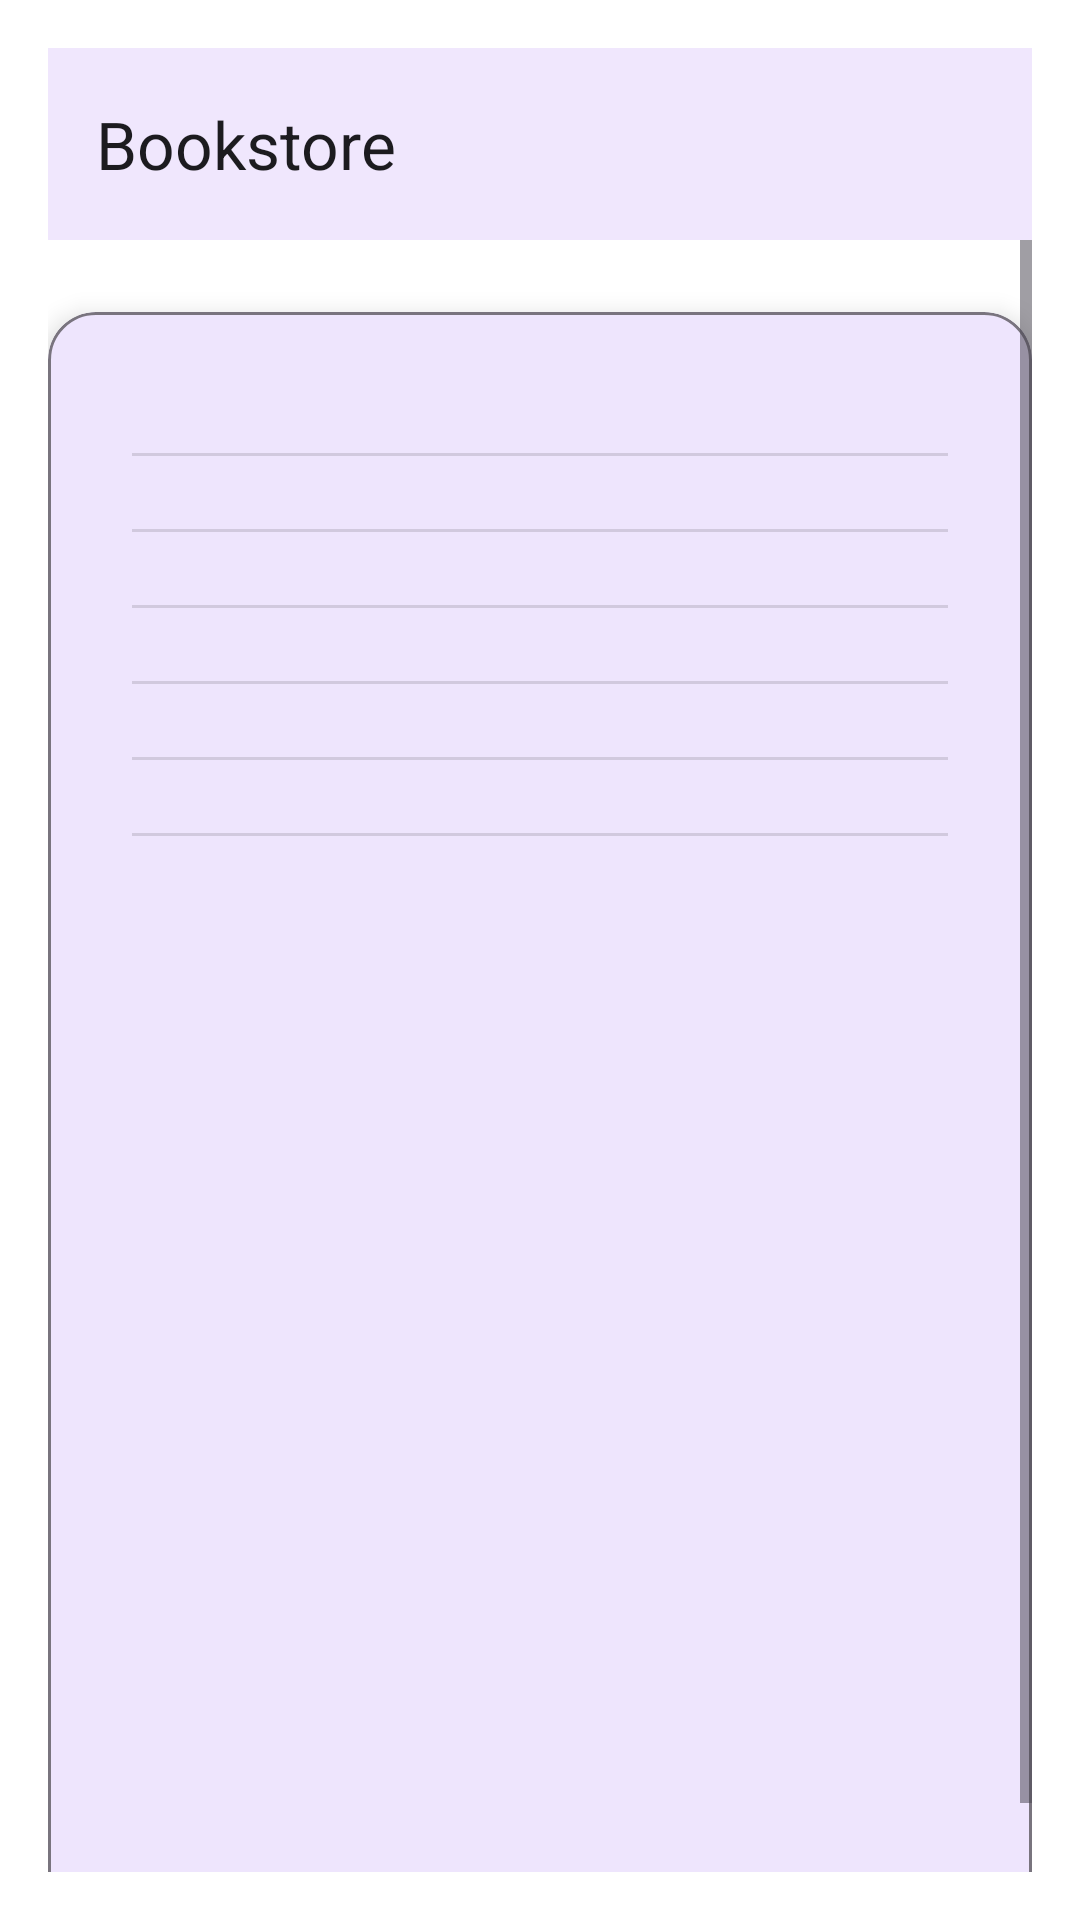

Here is an Android app screen rendered from its layout file. Give the layout XML and the strings, colors and styles it references.
<!-- AndroidManifest.xml: application theme Theme.BookstoreInventoryManagement -->
<!-- res/layout/activity_book_detail.xml -->
<?xml version="1.0" encoding="utf-8"?>
<LinearLayout
    xmlns:android="http://schemas.android.com/apk/res/android"
    xmlns:app="http://schemas.android.com/apk/res-auto"
    android:id="@+id/root_layout"
    android:layout_width="match_parent"
    android:layout_height="match_parent"
    android:orientation="vertical"
    android:padding="16dp">

    <include
        android:id="@+id/detailToolbarContainer"
        layout="@layout/toolbar" />

    <ScrollView
        android:layout_width="match_parent"
        android:layout_height="match_parent"
        android:fillViewport="true">

        <com.google.android.material.card.MaterialCardView
            android:layout_width="match_parent"
            android:layout_height="wrap_content"
            android:layout_marginTop="24dp"
            app:cardCornerRadius="16dp"
            app:cardElevation="5dp"
            app:strokeWidth="1dp"
            app:strokeColor="?attr/colorOutline">

            <LinearLayout
                android:orientation="vertical"
                android:layout_width="match_parent"
                android:layout_height="wrap_content"
                android:padding="16dp"
                android:divider="?android:attr/dividerVertical"
                android:dividerPadding="12dp"
                android:showDividers="middle">

                <TextView
                    android:id="@+id/etTitle"
                    android:textStyle="bold"
                    android:textSize="20sp"
                    android:layout_marginBottom="4dp"
                    android:textColor="?attr/colorOnSurface"
                    android:layout_width="match_parent"
                    android:layout_height="wrap_content" />

                <TextView
                    android:id="@+id/etAuthor"
                    android:textSize="15sp"
                    android:layout_marginTop="4dp"
                    android:textColor="?attr/colorOnSurfaceVariant"
                    android:layout_width="match_parent"
                    android:layout_height="wrap_content" />

                <TextView
                    android:id="@+id/etGenre"
                    android:textSize="15sp"
                    android:layout_marginTop="4dp"
                    android:textColor="?attr/colorOnSurfaceVariant"
                    android:layout_width="match_parent"
                    android:layout_height="wrap_content" />

                <TextView
                    android:id="@+id/etPrice"
                    android:textSize="15sp"
                    android:layout_marginTop="4dp"
                    android:textColor="?attr/colorOnSurfaceVariant"
                    android:layout_width="match_parent"
                    android:layout_height="wrap_content" />

                <TextView
                    android:id="@+id/etQuantity"
                    android:textSize="15sp"
                    android:layout_marginTop="4dp"
                    android:textColor="?attr/colorOnSurfaceVariant"
                    android:layout_width="match_parent"
                    android:layout_height="wrap_content" />

                <TextView
                    android:id="@+id/etPublisher"
                    android:textSize="15sp"
                    android:layout_marginTop="4dp"
                    android:textColor="?attr/colorOnSurfaceVariant"
                    android:layout_width="match_parent"
                    android:layout_height="wrap_content" />

                <TextView
                    android:id="@+id/etIsbn"
                    android:textSize="15sp"
                    android:layout_marginTop="4dp"
                    android:textColor="?attr/colorOnSurfaceVariant"
                    android:layout_width="match_parent"
                    android:layout_height="wrap_content" />
            </LinearLayout>
        </com.google.android.material.card.MaterialCardView>
    </ScrollView>
</LinearLayout>
<!-- res/layout/toolbar.xml (included above) -->
<?xml version="1.0" encoding="utf-8"?>
<LinearLayout xmlns:android="http://schemas.android.com/apk/res/android"
    android:id="@+id/toolbar"
    android:layout_width="match_parent"
    android:layout_height="wrap_content"
    android:orientation="vertical">

    <com.google.android.material.appbar.MaterialToolbar
        android:id="@+id/actualToolbar"
        android:layout_width="match_parent"
        android:layout_height="?attr/actionBarSize"
        android:background="?attr/colorSurface"
        android:titleTextColor="?attr/colorOnSurface"
        android:elevation="4dp"
        android:theme="@style/ThemeOverlay.Material3.ActionBar"
        android:title="Bookstore" />
</LinearLayout>
<!-- resources referenced by this layout -->
<resources>
  <style name="Theme.BookstoreInventoryManagement" parent="Base.Theme.BookstoreInventoryManagement" />
  <style name="Base.Theme.BookstoreInventoryManagement" parent="Theme.Material3.DayNight.NoActionBar">
          
  
          <item name="colorOnPrimary">@color/md_theme_light_onPrimary</item>
          <item name="android:colorBackground">@color/md_theme_light_background</item>
          <item name="colorOnBackground">@color/md_theme_light_onBackground</item>
          <item name="colorSurface">@color/md_theme_light_surface</item>
          <item name="colorOnSurface">@color/md_theme_light_onSurface</item>
          <item name="colorPrimary">@color/purple_500</item>
          <item name="colorSecondary">@color/teal_200</item>
          ✅
  
  
          
          <item name="shapeAppearanceMediumComponent">@style/ShapeAppearance.Material3.MediumComponent</item>
  
          
          <item name="textAppearanceHeadlineSmall">@style/TextAppearance.Material3.HeadlineSmall</item>
      </style>
  <color name="md_theme_light_onPrimary">#FFFFFF</color>
  <color name="md_theme_light_background">#FFFFFF</color>
  <color name="md_theme_light_onBackground">#1C1B1F</color>
  <color name="md_theme_light_surface">#FFFFFF</color>
  <color name="md_theme_light_onSurface">#1C1B1F</color>
  <color name="purple_500">#6200EE</color>
  <color name="teal_200">#03DAC5</color>
</resources>
